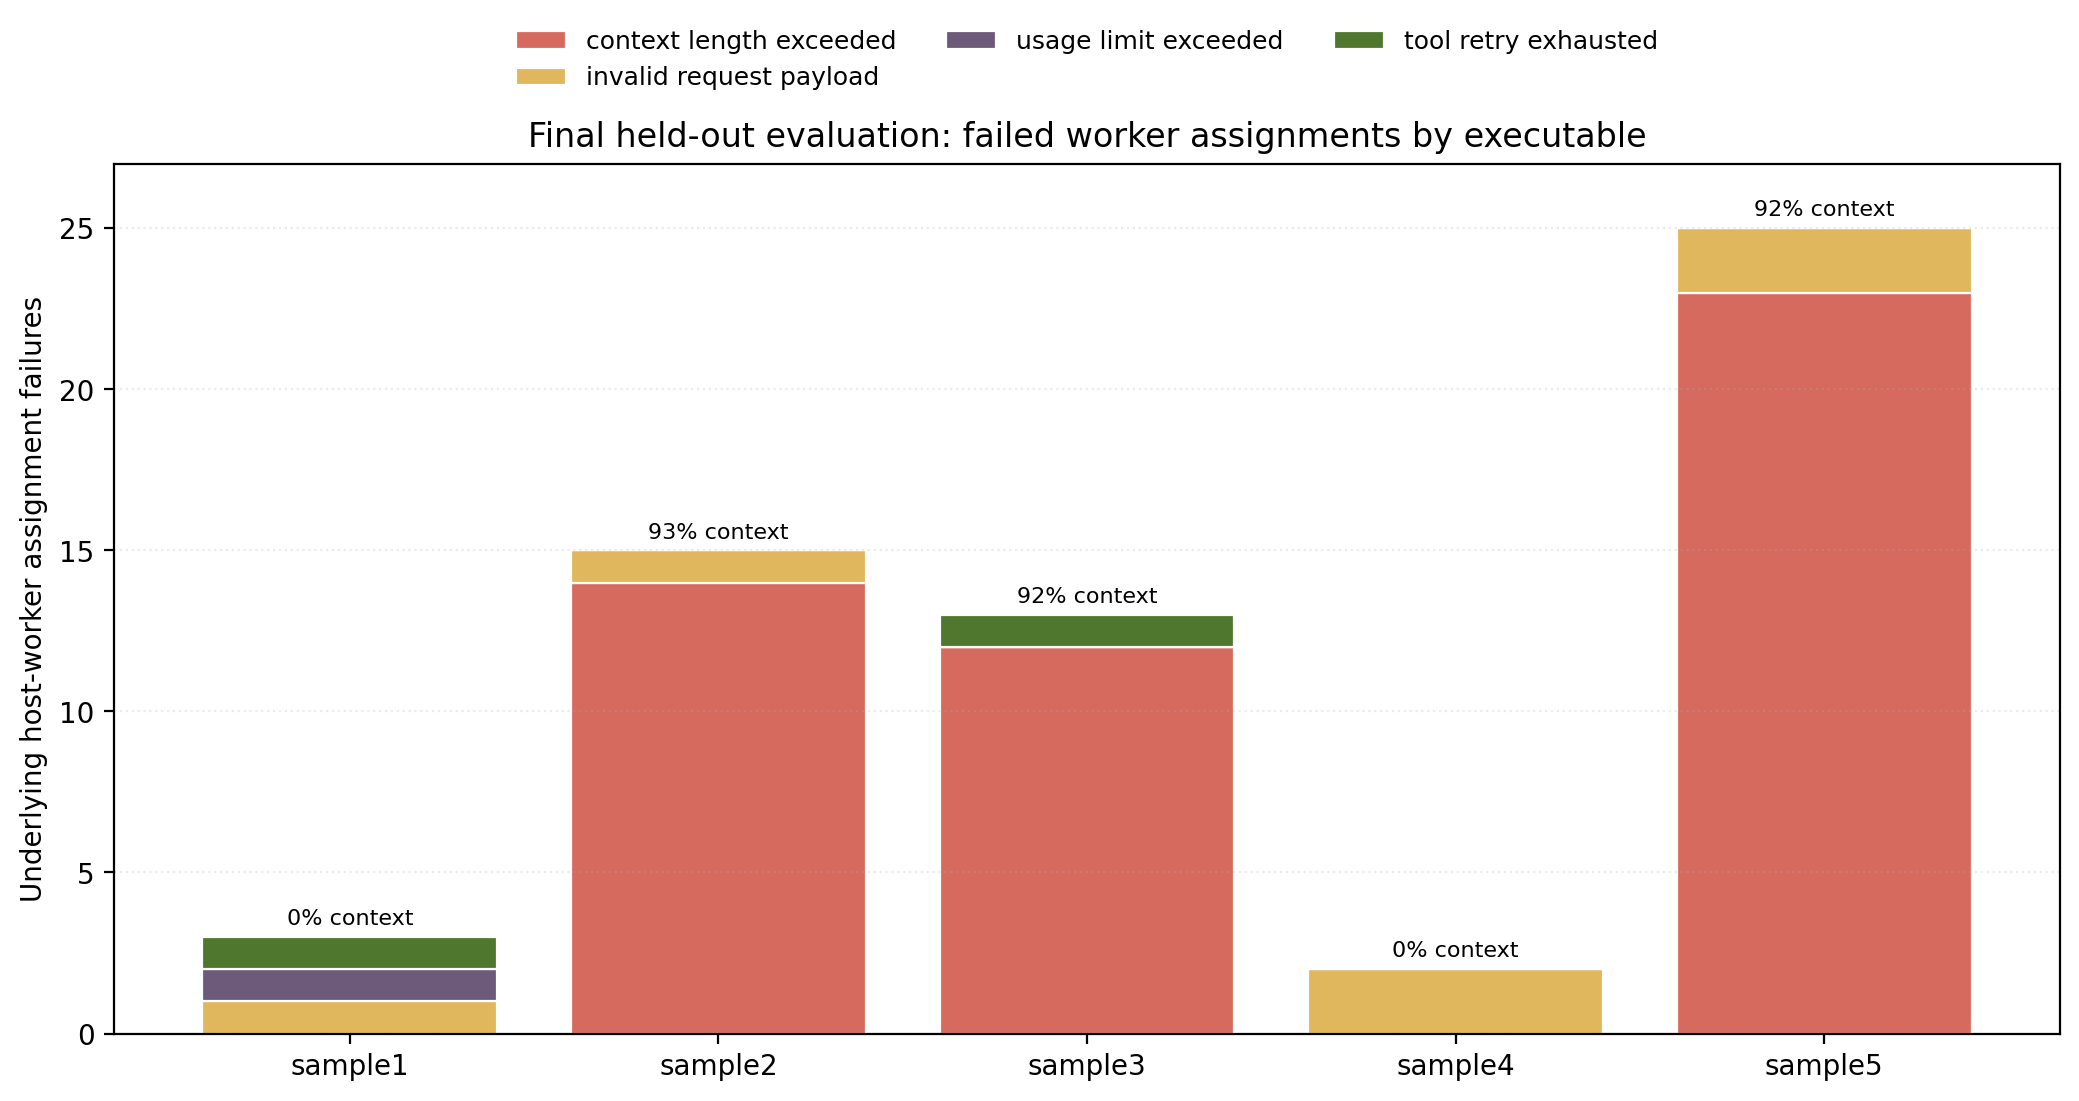

Values plotted in this chart, from the file beside it:
sample, failed_assignments, context_length_share, invalid_request_payload, usage_limit_exceeded, tool_retry_exhausted, context_length_exceeded
sample1.exe, 3, 0.0, 1, 1, 1, 
sample2.exe, 15, 0.9333, 1, , , 14
sample3.exe, 13, 0.9231, , , 1, 12
sample4.exe, 2, 0.0, 2, , , 
sample5.exe, 25, 0.92, 2, , , 23
